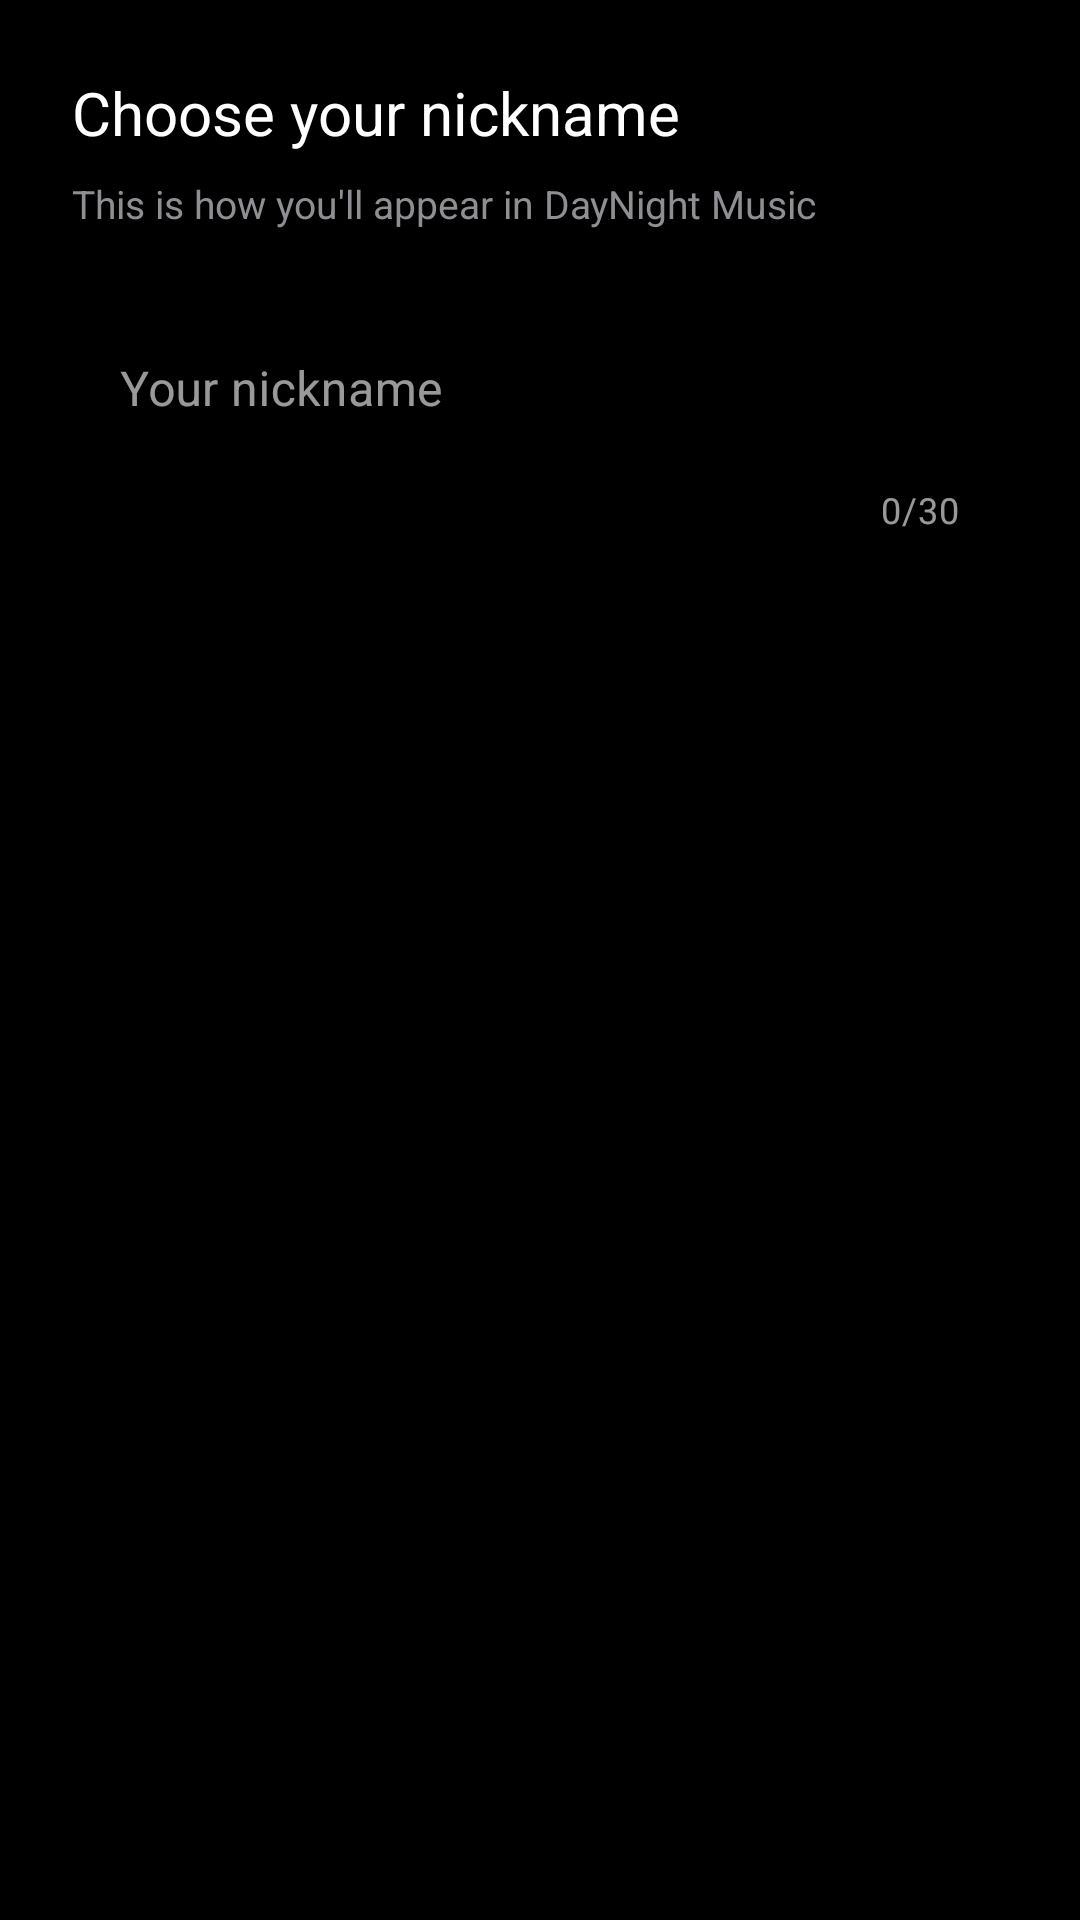

This screen was rendered from an Android layout file. Write that file and the resources it references.
<!-- AndroidManifest.xml: application theme Theme.MidnightMusic -->
<!-- res/layout/dialog_nickname.xml -->
<?xml version="1.0" encoding="utf-8"?>
<LinearLayout xmlns:android="http://schemas.android.com/apk/res/android"
    xmlns:app="http://schemas.android.com/apk/res-auto"
    android:layout_width="match_parent"
    android:layout_height="wrap_content"
    android:orientation="vertical"
    android:padding="24dp">

    <TextView
        android:layout_width="match_parent"
        android:layout_height="wrap_content"
        android:text="Choose your nickname"
        android:textColor="@color/text_primary"
        android:textSize="20sp"
        android:fontFamily="sans-serif-medium" />

    <TextView
        android:layout_width="match_parent"
        android:layout_height="wrap_content"
        android:layout_marginTop="8dp"
        android:text="This is how you'll appear in DayNight Music"
        android:textColor="@color/text_secondary"
        android:textSize="13sp" />

    <com.google.android.material.textfield.TextInputLayout
        android:id="@+id/nicknameInputLayout"
        style="@style/Widget.MaterialComponents.TextInputLayout.OutlinedBox"
        android:layout_width="match_parent"
        android:layout_height="wrap_content"
        android:layout_marginTop="20dp"
        android:hint="Your nickname"
        app:boxStrokeColor="@color/primary"
        app:counterEnabled="true"
        app:counterMaxLength="30">

        <com.google.android.material.textfield.TextInputEditText
            android:id="@+id/etNicknameDialog"
            android:layout_width="match_parent"
            android:layout_height="wrap_content"
            android:inputType="textPersonName"
            android:maxLength="30"
            android:textColor="@color/text_primary" />
    </com.google.android.material.textfield.TextInputLayout>

</LinearLayout>
<!-- resources referenced by this layout -->
<resources>
  <color name="primary">#FFFFFF</color>
  <color name="text_primary">#FFFFFF</color>
  <color name="text_secondary">#8E8E93</color>
  <style name="Theme.MidnightMusic" parent="Theme.Material3.DayNight.NoActionBar">
      
      <item name="colorPrimary">@color/primary</item>
      <item name="colorOnPrimary">@color/on_primary</item>
      <item name="colorPrimaryContainer">@color/primary_variant</item>
      
      
      <item name="colorSecondary">@color/accent</item>
      <item name="colorOnSecondary">@color/on_primary</item>
      
      
      <item name="android:windowBackground">@color/background</item>
      <item name="android:colorBackground">@color/background</item>
      <item name="colorSurface">@color/surface</item>
      <item name="colorSurfaceVariant">@color/surface_variant</item>
      <item name="colorOnSurface">@color/text_primary</item>
      <item name="colorOnSurfaceVariant">@color/text_secondary</item>
      
      
      <item name="android:statusBarColor">@color/background</item>
      <item name="android:navigationBarColor">@color/background</item>
      <item name="android:windowLightStatusBar" tools:targetApi="m">false</item>
      
      
      <item name="fontFamily">@font/poppins</item>
  
      
      <item name="materialCardViewStyle">@style/Widget.MidnightMusic.CardView</item>
      <item name="bottomNavigationStyle">@style/Widget.MidnightMusic.BottomNavigationView</item>
    </style>
  <color name="on_primary">#000000</color>
  <color name="primary_variant">#E2E8F0</color>
  <color name="accent">#FFFFFF</color>
  <color name="background">#000000</color>
  <color name="surface">#121214</color>
  <color name="surface_variant">#1E1E24</color>
  <style name="Widget.MidnightMusic.CardView" parent="Widget.Material3.CardView.Elevated">
      <item name="cardBackgroundColor">@color/card_background</item>
      <item name="cardCornerRadius">20dp</item>
      <item name="cardElevation">0dp</item>
      <item name="strokeWidth">1dp</item>
      <item name="strokeColor">@color/glass_border</item>
      <item name="shapeAppearanceOverlay">@style/ShapeAppearance.MidnightMusic.Medium</item>
    </style>
  <style name="Widget.MidnightMusic.BottomNavigationView" parent="Widget.Material3.BottomNavigationView">
      <item name="backgroundTint">@color/surface</item>
      <item name="itemIconTint">@color/primary</item>
      <item name="itemTextColor">@color/text_primary</item>
      <item name="itemRippleColor">@color/ripple_accent</item>
      <item name="elevation">0dp</item>
      <item name="labelVisibilityMode">labeled</item>
    </style>
  <color name="card_background">#121216</color>
  <color name="glass_border">#1AFFFFFF</color>
  <style name="ShapeAppearance.MidnightMusic.Medium" parent="ShapeAppearance.Material3.Corner.Medium">
      <item name="cornerSize">24dp</item>
    </style>
  <color name="ripple_accent">#33FFFFFF</color>
</resources>
